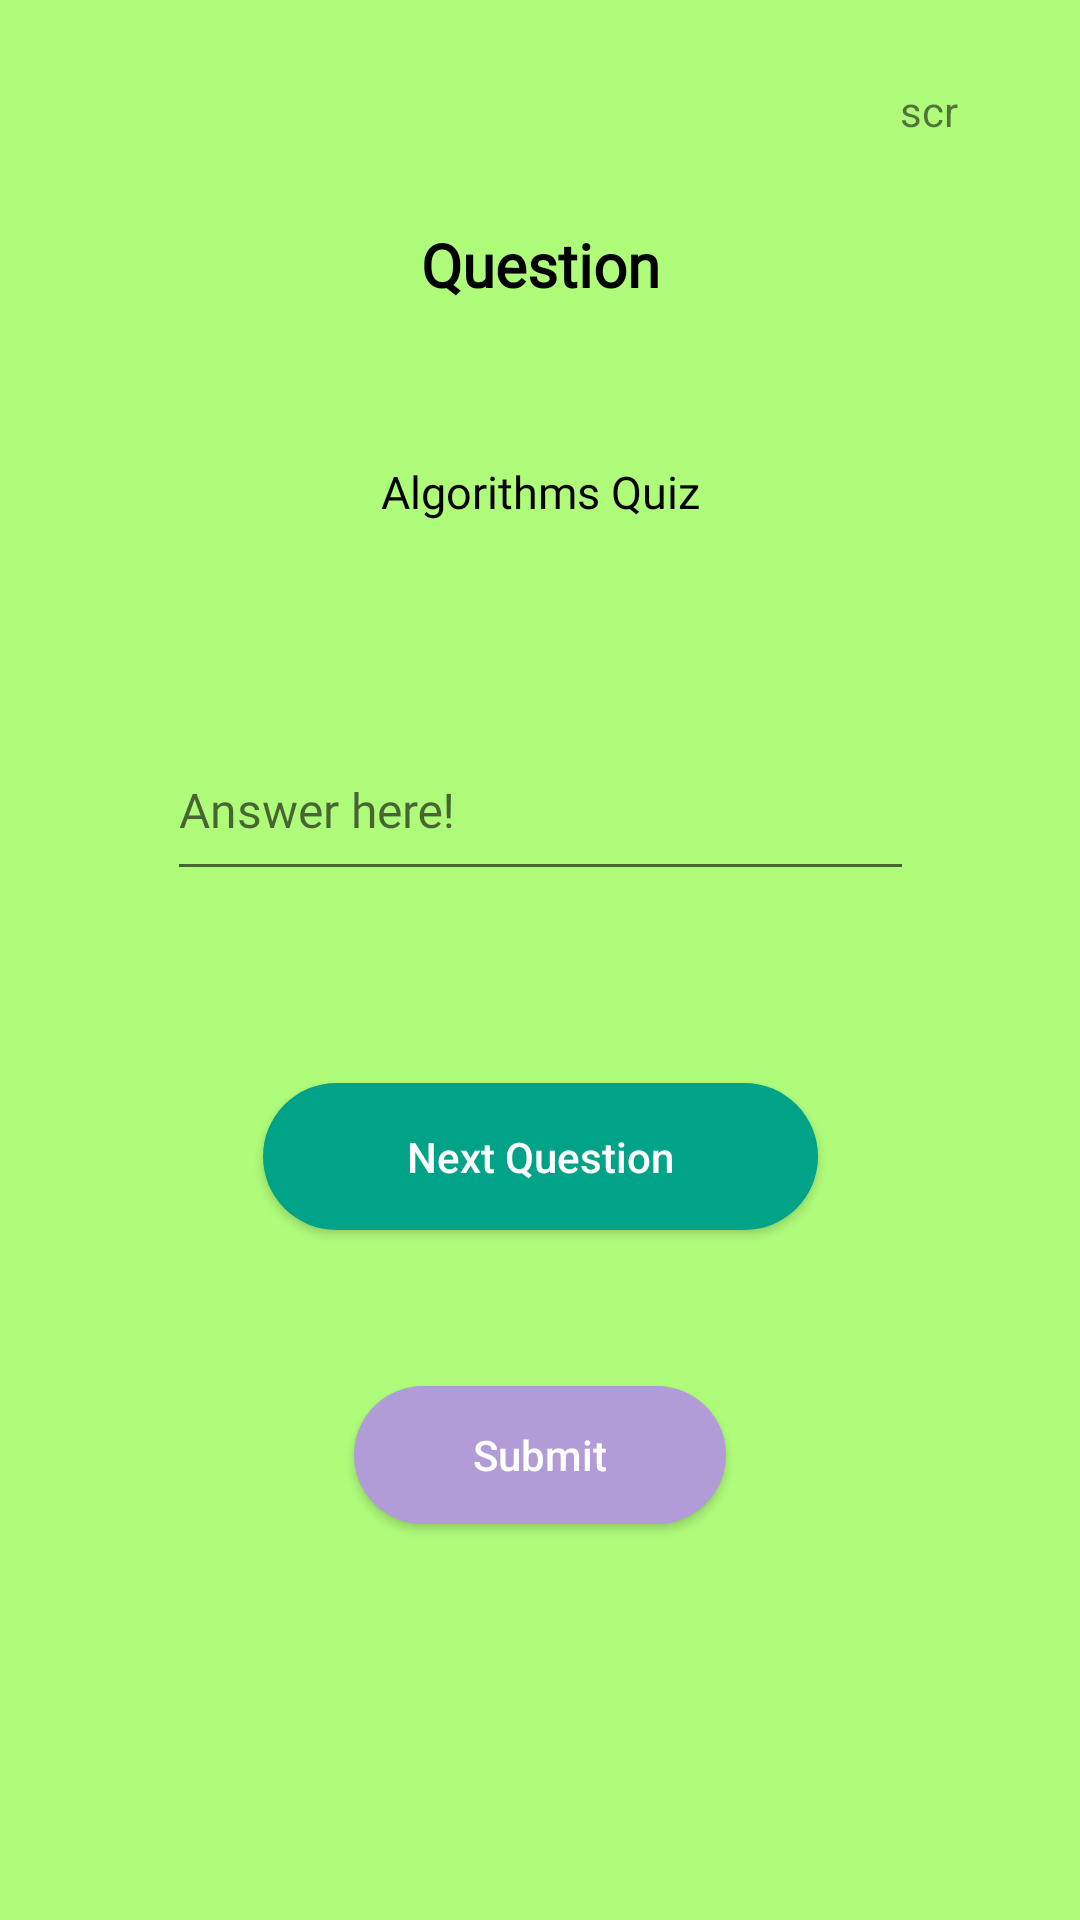

Here is an Android app screen rendered from its layout file. Give the layout XML and the strings, colors and styles it references.
<!-- AndroidManifest.xml: application theme Theme.MODEVTFINALS -->
<!-- res/layout/activity_medium.xml -->
<?xml version="1.0" encoding="utf-8"?>
<androidx.constraintlayout.widget.ConstraintLayout xmlns:android="http://schemas.android.com/apk/res/android"
    xmlns:app="http://schemas.android.com/apk/res-auto"
    xmlns:tools="http://schemas.android.com/tools"
    android:layout_width="match_parent"
    android:layout_height="match_parent"
    android:background="@color/apple_green"
    tools:context=".MediumActivity">

    <TextView
        android:id="@+id/txtMidScore"
        android:layout_width="wrap_content"
        android:layout_height="wrap_content"
        android:text="scr"
        app:layout_constraintBottom_toBottomOf="parent"
        app:layout_constraintEnd_toEndOf="parent"
        app:layout_constraintHorizontal_bias="0.881"
        app:layout_constraintStart_toStartOf="parent"
        app:layout_constraintTop_toTopOf="parent"
        app:layout_constraintVertical_bias="0.044" />

    <ImageView
        android:id="@+id/imageView3"
        android:layout_width="60dp"
        android:layout_height="57dp"
        app:layout_constraintBottom_toTopOf="@+id/textView4"
        app:layout_constraintEnd_toEndOf="parent"
        app:layout_constraintStart_toStartOf="parent"
        app:layout_constraintTop_toTopOf="parent"
        app:srcCompat="@drawable/ic_rubik"
        app:layout_constraintVertical_bias="0.729"
        app:layout_constraintHorizontal_bias="0.498"
        />

    <TextView
        android:id="@+id/textView4"
        android:layout_width="wrap_content"
        android:layout_height="wrap_content"
        android:fontFamily="@font/inter_regular"
        android:text="@string/question"
        android:textColor="@android:color/background_dark"
        android:textSize="20sp"
        android:layout_marginBottom="52dp"
        android:textStyle="bold"
        app:layout_constraintBottom_toTopOf="@+id/txtQuestion"
        app:layout_constraintEnd_toEndOf="parent"
        app:layout_constraintStart_toStartOf="parent" />

    <TextView
        android:id="@+id/txtQuestion"
        android:layout_width="327dp"
        android:layout_height="wrap_content"
        android:fontFamily="@font/inter_regular"
        android:singleLine="false"
        android:layout_marginBottom="56dp"
        android:text="@string/placeholder"
        android:textAlignment="center"
        android:textColor="@android:color/background_dark"
        android:textSize="15sp"
        app:layout_constraintBottom_toTopOf="@+id/textInputLayout"
        app:layout_constraintEnd_toEndOf="parent"
        app:layout_constraintStart_toStartOf="parent" />

    <com.google.android.material.textfield.TextInputLayout
        android:id="@+id/textInputLayout"
        android:layout_width="249dp"
        android:layout_height="79dp"
        android:layout_marginBottom="52dp"
        app:layout_constraintBottom_toTopOf="@+id/btnNext"
        app:layout_constraintEnd_toEndOf="parent"
        app:layout_constraintStart_toStartOf="parent">

        <com.google.android.material.textfield.TextInputEditText
            android:id="@+id/answerInput"
            android:layout_width="match_parent"
            android:layout_height="56dp"
            android:fontFamily="@font/inter_regular"
            android:hint="@string/answer"
            android:singleLine="true"
            android:textAlignment="center"
            android:textColor="@android:color/background_dark"
            android:textSize="16sp" />
    </com.google.android.material.textfield.TextInputLayout>

    <Button
        android:id="@+id/btnNext"
        style="@style/btn_settings"
        android:layout_width="185dp"
        android:layout_height="49dp"
        android:layout_marginBottom="52dp"
        android:background="@drawable/custom_btn_start"
        android:text="@string/nextQ"
        android:textColor="@color/white"
        app:layout_constraintBottom_toTopOf="@+id/btnSubmitMedium"
        app:layout_constraintEnd_toEndOf="parent"
        app:layout_constraintStart_toStartOf="parent" />

    <Button
        android:id="@+id/btnSubmitMedium"
        style="@style/btn_settings"
        android:layout_width="124dp"
        android:layout_height="46dp"
        android:layout_marginBottom="132dp"
        android:background="@drawable/custom_btn_next"
        android:text="@string/submit"
        android:textColor="@color/white"
        app:layout_constraintBottom_toBottomOf="parent"
        app:layout_constraintEnd_toEndOf="parent"
        app:layout_constraintStart_toStartOf="parent" />

</androidx.constraintlayout.widget.ConstraintLayout>
<!-- resources referenced by this layout -->
<resources>
  <color name="apple_green">#AFFC7B</color>
  <color name="white">#FFFFFFFF</color>
  <!-- drawable custom_btn_next (drawable) -->
  <?xml version="1.0" encoding="utf-8"?>
  <shape xmlns:android="http://schemas.android.com/apk/res/android" android:shape="rectangle">
      <solid android:color="#B19CD7"/>
      <corners android:radius="50dp"/>
  </shape>
  <!-- drawable custom_btn_start (drawable) -->
  <?xml version="1.0" encoding="utf-8"?>
  <shape xmlns:android="http://schemas.android.com/apk/res/android" android:shape="rectangle">
      <solid android:color="#00A388"/>
  <corners android:radius="50dp"/>
  </shape>
  <string name="answer">Answer here!</string>
  <string name="nextQ">Next Question</string>
  <string name="placeholder">Algorithms Quiz</string>
  <string name="question">Question</string>
  <string name="submit">Submit</string>
  <style name="btn_settings">
          <item name="android:textAllCaps">false</item>
      </style>
  <style name="Theme.MODEVTFINALS" parent="Theme.AppCompat.DayNight.NoActionBar"> 
          
          <item name="colorPrimary">@color/purple_500</item>
          <item name="colorPrimaryVariant">@color/purple_700</item>
          <item name="colorOnPrimary">@color/white</item>
          
          <item name="colorSecondary">@color/teal_200</item>
          <item name="colorSecondaryVariant">@color/teal_700</item>
          <item name="colorOnSecondary">@color/black</item>
          
          <item name="android:statusBarColor" tools:targetApi="l">?attr/colorPrimaryVariant</item>
          
  
          <item name="android:windowContentTransitions">true</item>
  
      </style>
  <color name="purple_500">#FF6200EE</color>
  <color name="purple_700">#FF3700B3</color>
  <color name="teal_200">#FF03DAC5</color>
  <color name="teal_700">#FF018786</color>
  <color name="black">#FF000000</color>
</resources>
